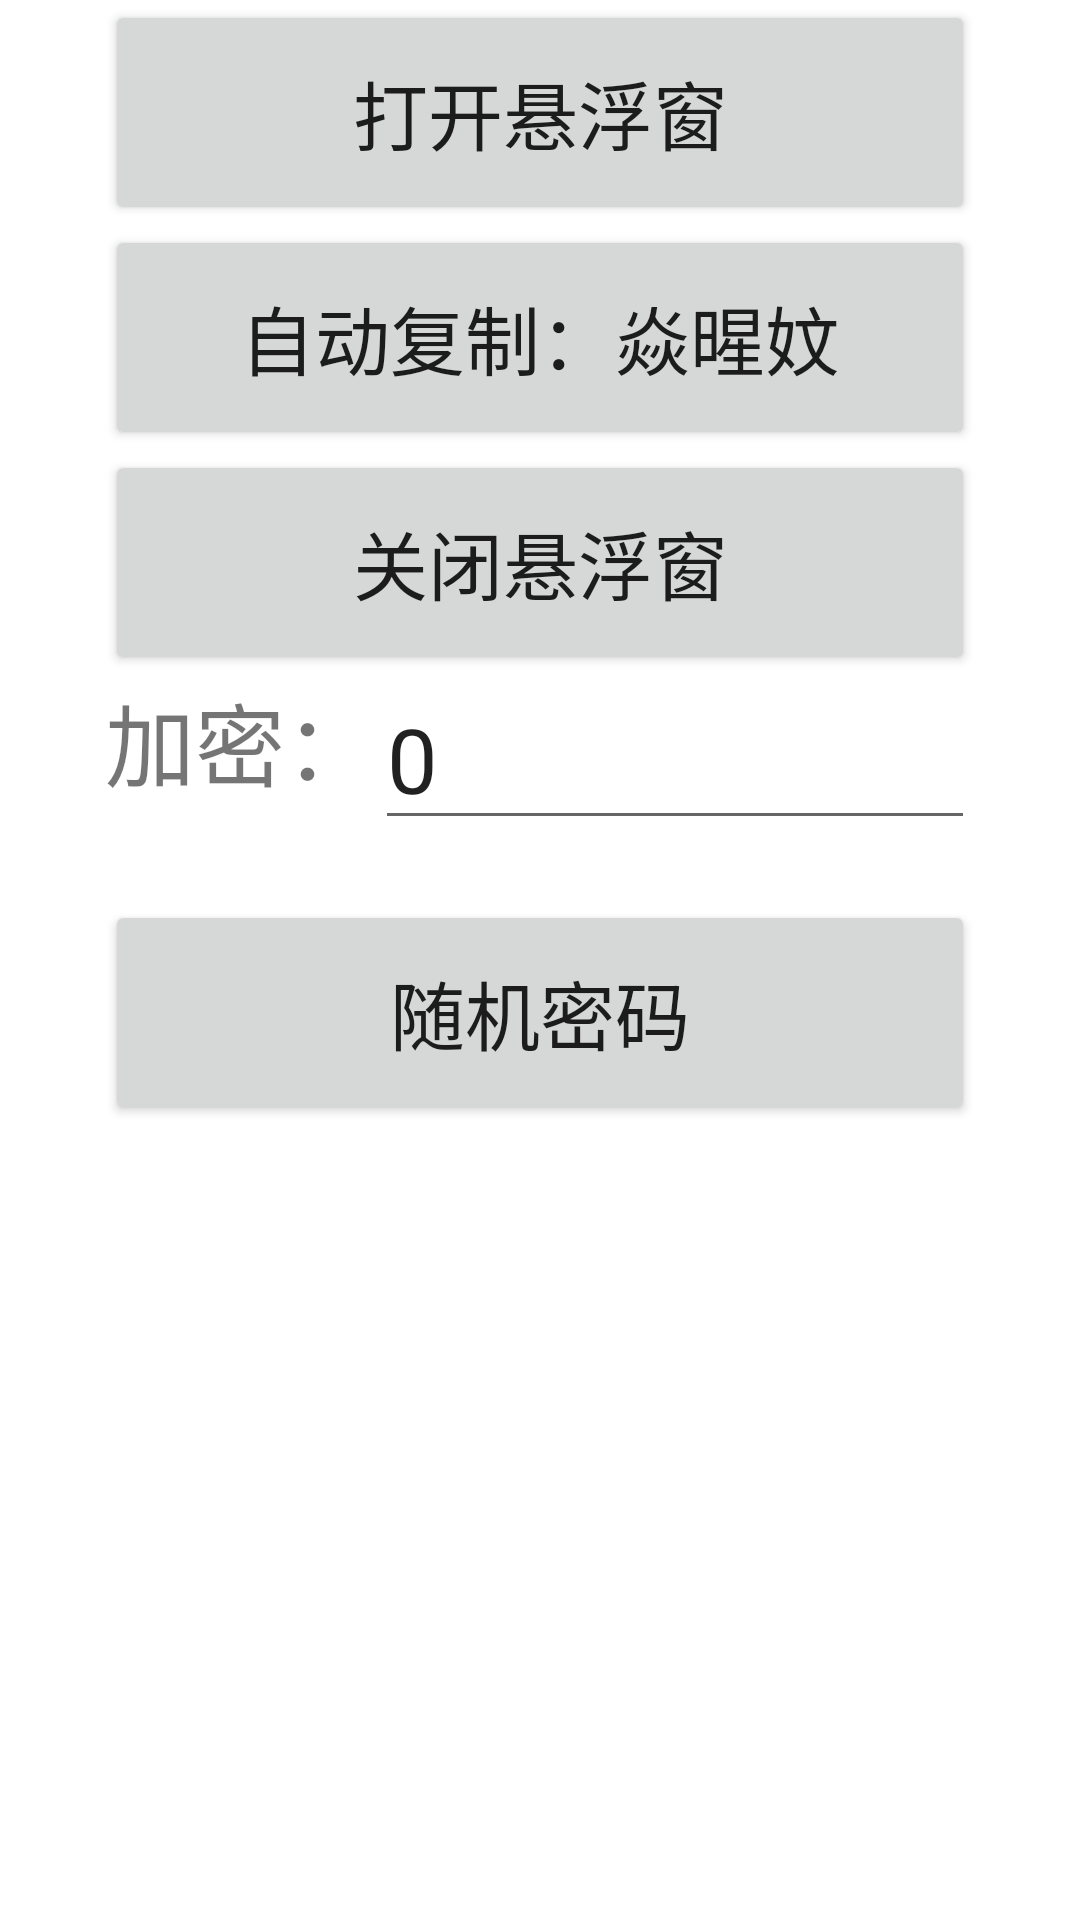

The Android layout XML behind this screen, and the referenced resources:
<!-- AndroidManifest.xml: application theme Theme.HXTranslator -->
<!-- res/layout/activity_main.xml -->
<?xml version="1.0" encoding="utf-8"?>
<androidx.constraintlayout.widget.ConstraintLayout xmlns:android="http://schemas.android.com/apk/res/android"
    xmlns:app="http://schemas.android.com/apk/res-auto"
    xmlns:tools="http://schemas.android.com/tools"
    android:layout_width="match_parent"
    android:layout_height="match_parent"
    tools:context=".MainActivity">


    <LinearLayout
        android:layout_width="match_parent"
        android:layout_height="match_parent"
        android:orientation="vertical">

        <Button
            android:id="@+id/start_floating"
            android:layout_width="290dp"
            android:layout_height="75dp"
            android:textSize="25dp"
            android:layout_gravity="center_horizontal"
            android:text="打开悬浮窗" />
        <Button
            android:id="@+id/auto_copy"
            android:layout_width="290dp"
            android:layout_height="75dp"
            android:textSize="25dp"
            android:layout_gravity="center_horizontal"
            android:text="自动复制：焱暒妏" />
        <Button
            android:id="@+id/close_floating"
            android:layout_width="290dp"
            android:layout_height="75dp"
            android:textSize="25dp"
            android:layout_gravity="center_horizontal"
            android:text="关闭悬浮窗" />
        <LinearLayout
            android:layout_width="290dp"
            android:layout_height="75dp"
            android:layout_gravity="center_horizontal"
            android:orientation="horizontal">
            <TextView
                android:layout_width="90dp"
                android:layout_height="75dp"
                android:textSize="30dp"
                android:text="加密："
                android:layout_gravity="center_horizontal"
                android:textAlignment="center"/>
            <EditText
                android:id="@+id/encoding"
                android:layout_width="200dp"
                android:layout_height="55dp"
                android:textSize="30dp"
                android:text="0"
                android:inputType="numberSigned" />
        </LinearLayout>
        <Button
            android:id="@+id/random_encode"
            android:layout_width="290dp"
            android:layout_height="75dp"
            android:textSize="25dp"
            android:layout_gravity="center_horizontal"
            android:text="随机密码" />

    </LinearLayout>

</androidx.constraintlayout.widget.ConstraintLayout>
<!-- resources referenced by this layout -->
<resources>
  <style name="Theme.HXTranslator" parent="Theme.MaterialComponents.DayNight.DarkActionBar">
          
          <item name="colorPrimary">@color/purple_500</item>
          <item name="colorPrimaryVariant">@color/purple_700</item>
          <item name="colorOnPrimary">@color/white</item>
          
          <item name="colorSecondary">@color/teal_200</item>
          <item name="colorSecondaryVariant">@color/teal_700</item>
          <item name="colorOnSecondary">@color/black</item>
          
          <item name="android:statusBarColor" tools:targetApi="l">?attr/colorPrimaryVariant</item>
          
      </style>
  <!-- not gathered from this repository: default colours our renderer supplied (Android Studio template values) -->
  <color name="purple_500">#FF6200EE</color>
  <color name="purple_700">#FF3700B3</color>
  <color name="teal_200">#FF03DAC5</color>
  <color name="teal_700">#FF018786</color>
  <color name="black">#FF000000</color>
  <color name="white">#FFFFFFFF</color>
</resources>
